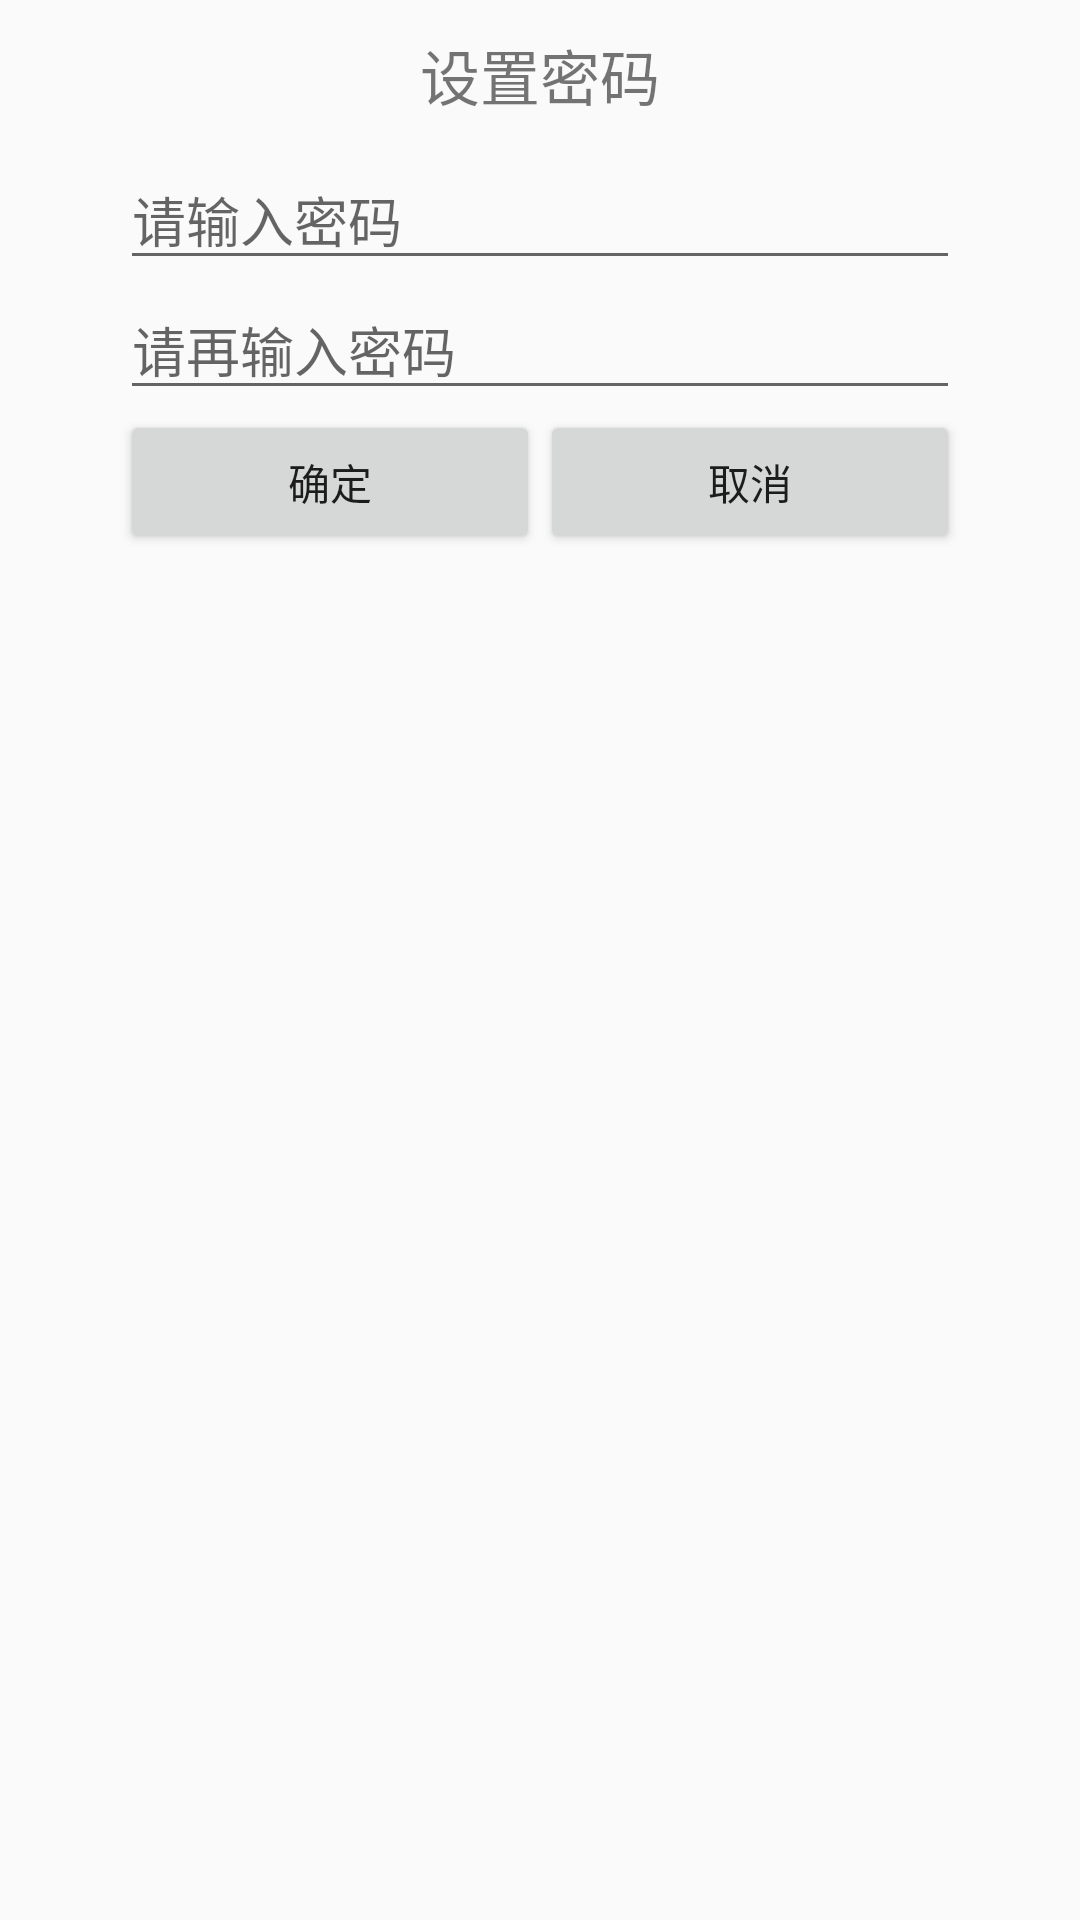

Produce the Android XML layout that renders to this screen, including the resource entries it uses.
<!-- AndroidManifest.xml: application theme AppTheme -->
<!-- res/layout/dialog_setup_password.xml -->
<?xml version="1.0" encoding="utf-8"?>
<LinearLayout xmlns:android="http://schemas.android.com/apk/res/android"
    android:orientation="vertical" android:layout_width="match_parent"
    android:gravity="center_horizontal"
    android:layout_height="match_parent">

    <TextView
        android:layout_width="300dip"
        android:layout_height="50dip"
        android:gravity="center"
        android:textSize="20sp"
        android:text="设置密码"/>

    <EditText
        android:layout_width="280dp"
        android:layout_height="wrap_content"
        android:id="@+id/et_setup_password"
        android:inputType="textPassword"
        android:hint="请输入密码"/>

    <EditText
        android:layout_width="280dp"
        android:layout_height="wrap_content"
        android:id="@+id/et_setup_confirm"
        android:inputType="textPassword"
        android:hint="请再输入密码"/>

    <LinearLayout
        android:layout_width="300dip"
        android:layout_height="wrap_content"
        android:gravity="center_horizontal">
        <Button
            android:layout_width="140dip"
            android:layout_height="wrap_content"
            android:id="@+id/ok_btn"
            android:text="确定" />
        <Button
            android:layout_width="140dip"
            android:layout_height="wrap_content"
            android:id="@+id/cancer_btn"
            android:text="取消"/>
    </LinearLayout>

</LinearLayout>
<!-- resources referenced by this layout -->
<resources>
  <style name="AppTheme" parent="Theme.AppCompat.Light.DarkActionBar">
          
          <item name="colorPrimary">@color/colorPrimary</item>
          <item name="colorPrimaryDark">@color/colorPrimaryDark</item>
          <item name="colorAccent">@color/colorAccent</item>
          <item name="windowNoTitle">true</item>
      </style>
  <!-- not gathered from this repository: default colours our renderer supplied (Android Studio template values) -->
  <color name="colorPrimary">#FF6200EE</color>
  <color name="colorPrimaryDark">#FF3700B3</color>
  <color name="colorAccent">#FF03DAC5</color>
</resources>
